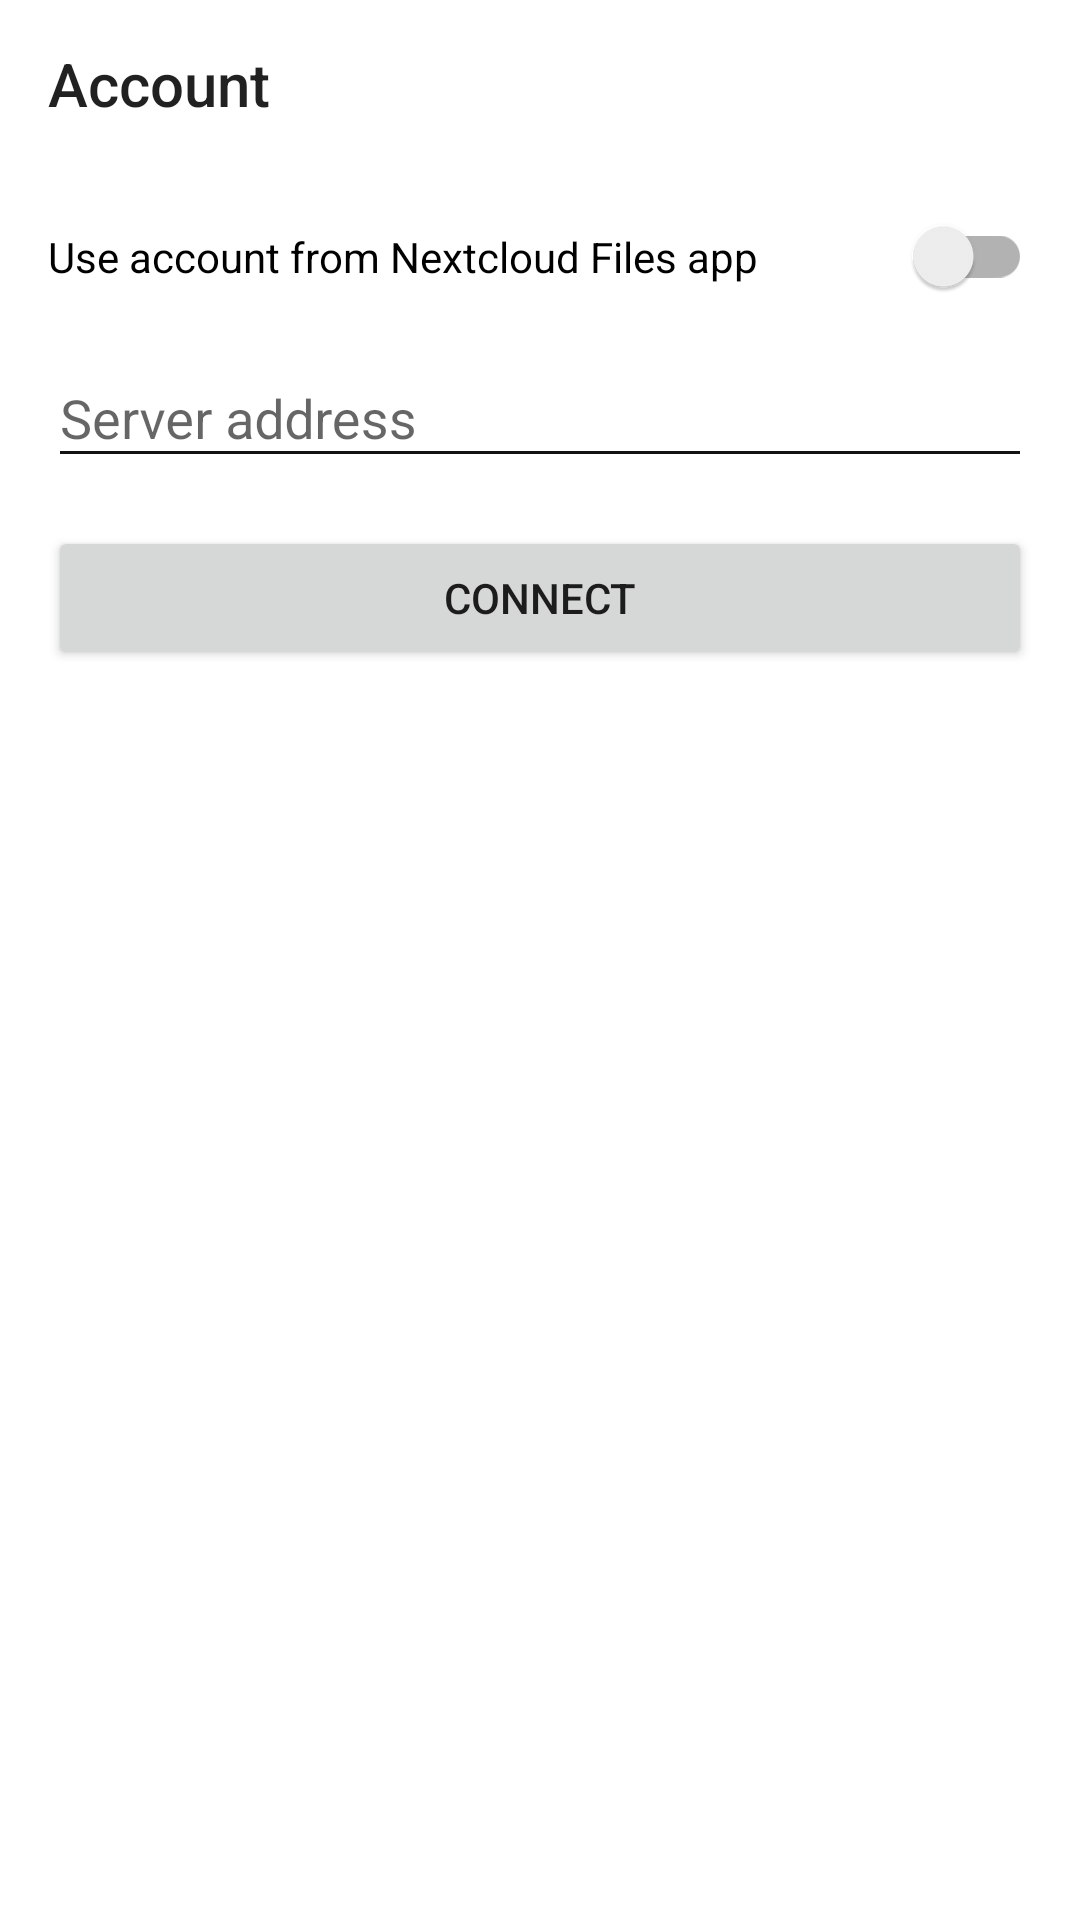

Layout XML and referenced resources for this Android screen:
<!-- AndroidManifest.xml: application theme AppTheme -->
<!-- res/layout/activity_settings.xml -->
<?xml version="1.0" encoding="utf-8"?>
<LinearLayout xmlns:android="http://schemas.android.com/apk/res/android"
    xmlns:app="http://schemas.android.com/apk/res-auto"
    xmlns:tools="http://schemas.android.com/tools"
    android:layout_width="match_parent"
    android:layout_height="match_parent"
    android:orientation="vertical">

    <com.google.android.material.appbar.AppBarLayout
        android:id="@+id/appBar"
        android:layout_width="match_parent"
        android:layout_height="wrap_content">

        <androidx.appcompat.widget.Toolbar
            android:id="@+id/toolbar"
            android:layout_width="match_parent"
            android:layout_height="?attr/actionBarSize"
            app:contentInsetStartWithNavigation="0dp"
            app:navigationIcon="@drawable/ic_arrow_back_grey600_24dp"
            app:title="@string/settings_server_settings"
            app:titleMarginStart="0dp" />
    </com.google.android.material.appbar.AppBarLayout>

<LinearLayout
    android:id="@+id/account_settings_layout"
    android:layout_width="match_parent"
    android:layout_height="match_parent"
    android:orientation="vertical"
    android:background="@color/bg_normal"
    android:paddingTop="@dimen/activity_vertical_margin"
    android:paddingStart="@dimen/activity_horizontal_margin"
    android:paddingEnd="@dimen/activity_horizontal_margin">

    <com.google.android.material.switchmaterial.SwitchMaterial
        android:id="@+id/use_sso_switch"
        android:layout_width="match_parent"
        android:layout_height="wrap_content"
        android:text="@string/use_sso_toggle" />

    <com.google.android.material.textfield.TextInputLayout
        android:id="@+id/settings_url_wrapper"
        android:layout_width="match_parent"
        android:layout_height="wrap_content"
        android:layout_marginTop="8dp">

        <EditText
            android:id="@+id/settings_url"
            android:layout_width="match_parent"
            android:layout_height="wrap_content"
            android:hint="@string/settings_url"
            android:inputType="textUri"
            android:textColor="@color/fg_default" />
    </com.google.android.material.textfield.TextInputLayout>

    <TextView
        android:id="@+id/settings_url_warn_http"
        android:layout_width="match_parent"
        android:layout_height="wrap_content"
        android:layout_marginBottom="8dp"
        android:layout_marginTop="8dp"
        android:background="@color/bg_attention"
        android:padding="8dp"
        android:text="@string/settings_url_warn_http"
        android:textColor="@color/fg_contrast"
        android:visibility="gone" />

    <com.google.android.material.textfield.TextInputLayout
        android:id="@+id/settings_username_wrapper"
        android:layout_width="match_parent"
        android:layout_height="wrap_content"
        android:visibility="gone">

        <EditText
            android:id="@+id/settings_username"
            android:layout_width="match_parent"
            android:layout_height="wrap_content"
            android:hint="@string/settings_username"
            android:inputType="text"
            android:textColor="@color/fg_default" />
    </com.google.android.material.textfield.TextInputLayout>

    <com.google.android.material.textfield.TextInputLayout
        android:id="@+id/settings_password_wrapper"
        android:layout_width="match_parent"
        android:layout_height="wrap_content"
        app:passwordToggleEnabled="true"
        android:visibility="gone">

        <EditText
            android:id="@+id/settings_password"
            android:layout_width="match_parent"
            android:layout_height="wrap_content"
            android:hint="@string/settings_password"
            android:inputType="textPassword"
            android:textColor="@color/fg_default" />
    </com.google.android.material.textfield.TextInputLayout>

    <Button
        android:id="@+id/settings_submit"
        android:layout_width="match_parent"
        android:layout_height="wrap_content"
        android:layout_marginBottom="10pt"
        android:layout_marginTop="@dimen/activity_vertical_margin"
        android:text="@string/settings_submit"/>

</LinearLayout>
</LinearLayout>
<!-- resources referenced by this layout -->
<resources>
  <color name="bg_attention">#d40000</color>
  <color name="bg_normal">#ffffff</color>
  <color name="fg_contrast">#ffffff</color>
  <color name="fg_default">#000000</color>
  <dimen name="activity_horizontal_margin">16dp</dimen>
  <dimen name="activity_vertical_margin">16dp</dimen>
  <string name="settings_password">Password</string>
  <string name="settings_server_settings">Account</string>
  <string name="settings_submit">Connect</string>
  <string name="settings_url">Server address</string>
  <string name="settings_url_warn_http">WARNING: "http" is unsafe. Please use "https".</string>
  <string name="settings_username">Username</string>
  <string name="use_sso_toggle">Use account from Nextcloud Files app</string>
  <style name="AppTheme" parent="BaseTheme" />
  <style name="BaseTheme" parent="Theme.MaterialComponents.DayNight.NoActionBar.Bridge">
          <item name="colorPrimary">@color/primary</item>
          <item name="colorPrimaryDark">@color/bg_normal</item>
          <item name="colorAccent">@color/accent</item>
          <item name="android:actionModeBackground">?attr/colorPrimary</item>
          <item name="colorControlNormal">?attr/colorAccent</item>
          <item name="windowActionModeOverlay">true</item>
          <item name="actionModeStyle">@style/actionModeStyle</item>
          <item name="appBarLayoutStyle">@style/appBarLayoutStyle</item>
          <item name="toolbarStyle">@style/toolbarStyle</item>
          
          <item name="android:windowBackground">@color/bg_normal</item>
      </style>
  <color name="primary">#0082C9</color>
  <color name="accent">#121212</color>
  <style name="actionModeStyle" parent="@style/Widget.AppCompat.ActionMode">
          <item name="android:paddingStart">@dimen/spacer_activity_sides</item>
          <item name="android:paddingEnd">@dimen/spacer_activity_sides</item>
      </style>
  <style name="appBarLayoutStyle" parent="@style/Widget.Design.AppBarLayout">
          <item name="android:paddingStart">@dimen/spacer_activity_sides</item>
          <item name="android:paddingEnd">@dimen/spacer_activity_sides</item>
      </style>
  <style name="toolbarStyle" parent="@style/Widget.AppCompat.Toolbar">
          <item name="android:background">@color/bg_normal</item>
      </style>
  <dimen name="spacer_activity_sides">0dp</dimen>
</resources>
